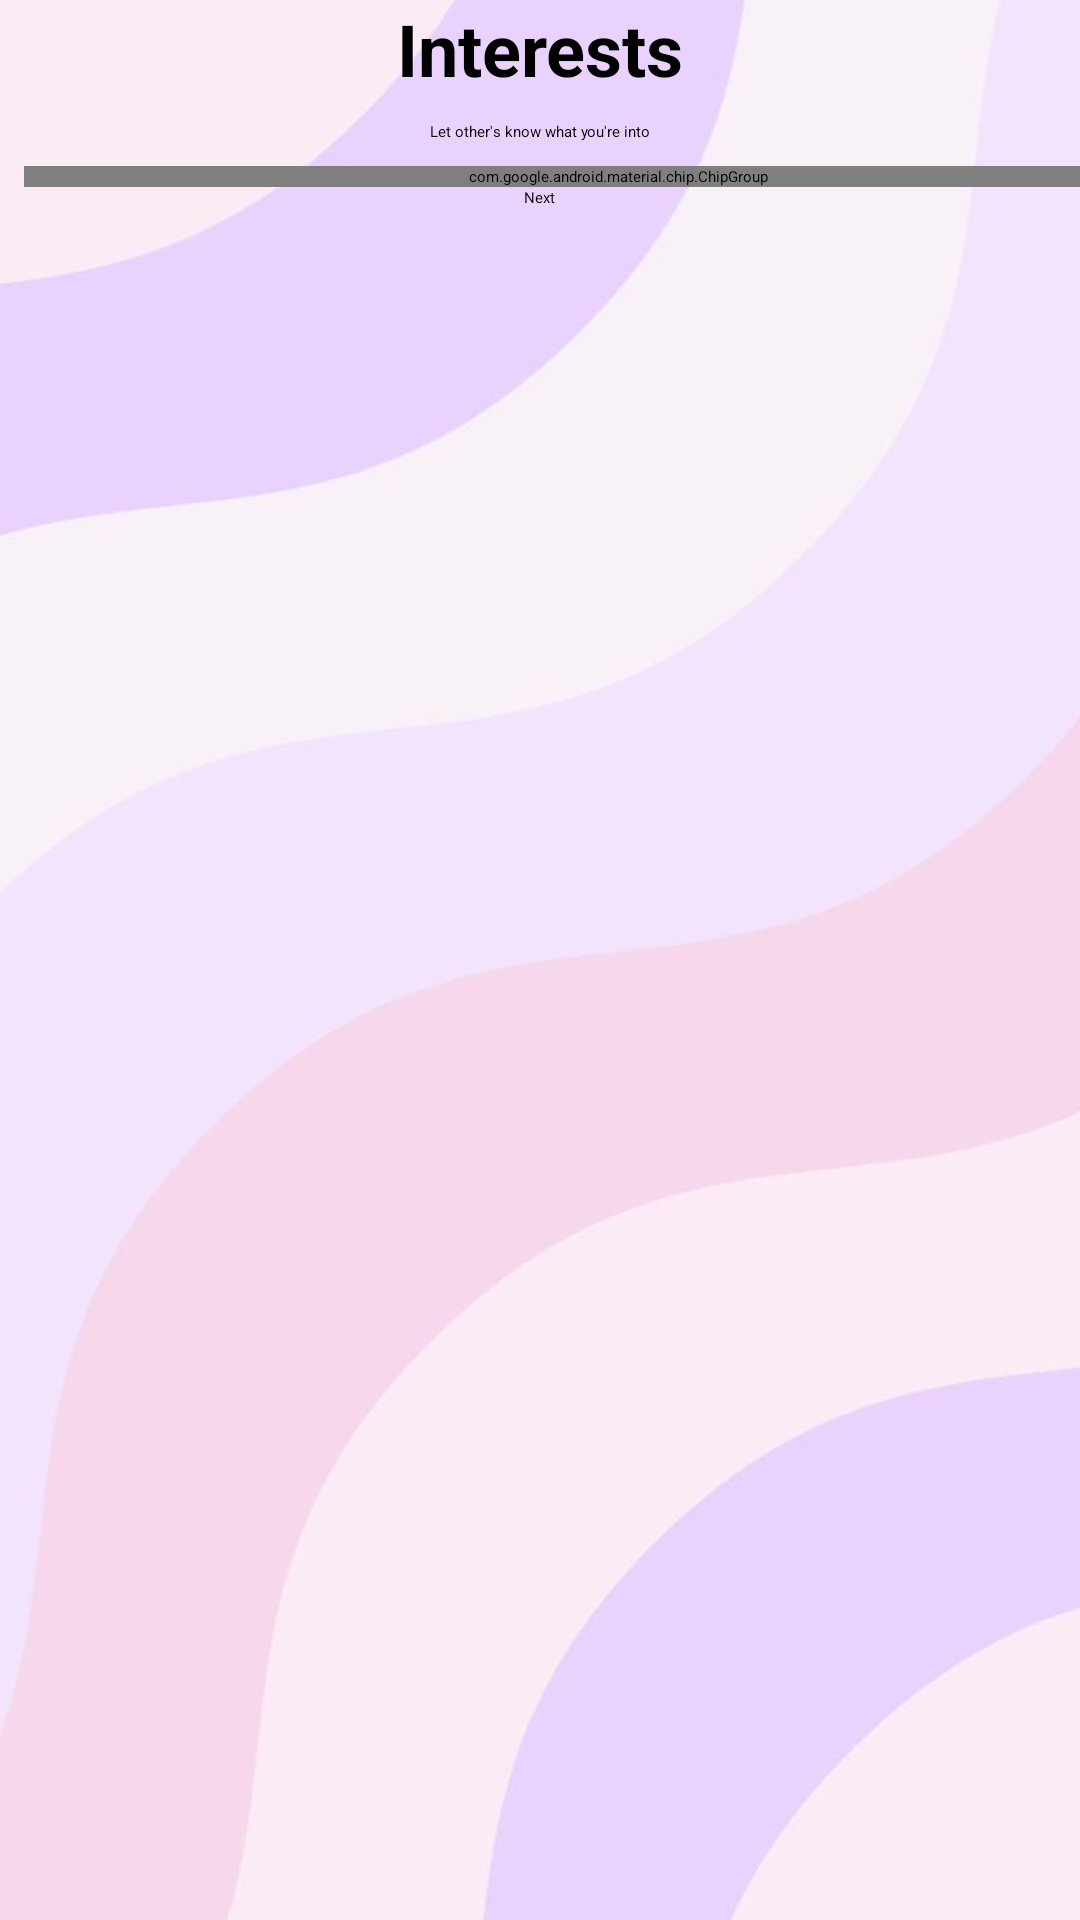

This screen was rendered from an Android layout file. Write that file and the resources it references.
<!-- AndroidManifest.xml: application theme Theme.SFULounge -->
<!-- res/layout/activity_setup_interests.xml -->
<?xml version="1.0" encoding="utf-8"?>
<ScrollView xmlns:android="http://schemas.android.com/apk/res/android"
    xmlns:app="http://schemas.android.com/apk/res-auto"
    xmlns:tools="http://schemas.android.com/tools"
    android:layout_width="match_parent"
    android:layout_height="match_parent"
    android:orientation="vertical"
    tools:context=".ui.setup.SetupInterestsActivity"
    android:background="@drawable/bg_register_info">

    <LinearLayout
        android:layout_width="match_parent"
        android:layout_height="wrap_content"
        android:orientation="vertical" >

        <TextView
            android:id="@+id/textview"
            android:layout_width="match_parent"
            android:layout_height="wrap_content"
            android:textSize="24sp"
            android:gravity="center"
            android:textStyle="bold"
            android:text="@string/interests_title"
            android:textColor="#000000"/>

        <TextView
            android:id="@+id/subtext"
            android:layout_width="match_parent"
            android:layout_height="wrap_content"
            android:layout_marginStart="8dp"
            android:layout_marginTop="8dp"
            android:layout_marginEnd="8dp"
            android:gravity="center"
            android:text="@string/interests_prompt"
            app:layout_constraintTop_toBottomOf="@id/textview"
            android:textColor="#000000"/>

        <com.google.android.material.chip.ChipGroup
            android:id="@+id/chip_group_choice"
            android:layout_width="396dp"
            android:layout_height="wrap_content"
            android:layout_marginStart="8dp"
            android:layout_marginTop="8dp"
            android:layout_marginEnd="8dp"
            app:layout_constraintEnd_toEndOf="parent"
            app:layout_constraintStart_toStartOf="parent"
            app:layout_constraintTop_toBottomOf="@id/subtext" />

        <Button
            android:id="@+id/next"
            android:layout_width="wrap_content"
            android:layout_height="wrap_content"
            android:minHeight="48dp"
            android:layout_marginBottom="8dp"
            android:layout_gravity="center_horizontal"
            android:text="@string/next"
            android:backgroundTint="@color/button_orange"/>

    </LinearLayout>

</ScrollView>
<!-- resources referenced by this layout -->
<resources>
  <color name="button_orange">#f79d65</color>
  <!-- drawable bg_register_info: jpg bitmap (drawable, 13612 bytes) -->
  <string name="interests_prompt">Let other\'s know what you\'re into</string>
  <string name="interests_title">Interests</string>
  <string name="next">Next</string>
  <style name="Theme.SFULounge" parent="Theme.MaterialComponents.DayNight.DarkActionBar">
          
          <item name="colorPrimary">@color/button_orange</item>
          <item name="colorPrimaryVariant">@color/button_orange</item>
          <item name="colorOnPrimary">@color/white</item>
          
          <item name="colorSecondary">@color/teal_200</item>
          <item name="colorSecondaryVariant">@color/teal_700</item>
          <item name="colorOnSecondary">@color/black</item>
          
          <item name="android:statusBarColor">@color/button_orange</item>
          
          <item name="android:screenOrientation">portrait</item>
      </style>
  <color name="white">#FFFFFFFF</color>
  <color name="teal_200">#FF03DAC5</color>
  <color name="teal_700">#FF018786</color>
  <color name="black">#FF000000</color>
</resources>
